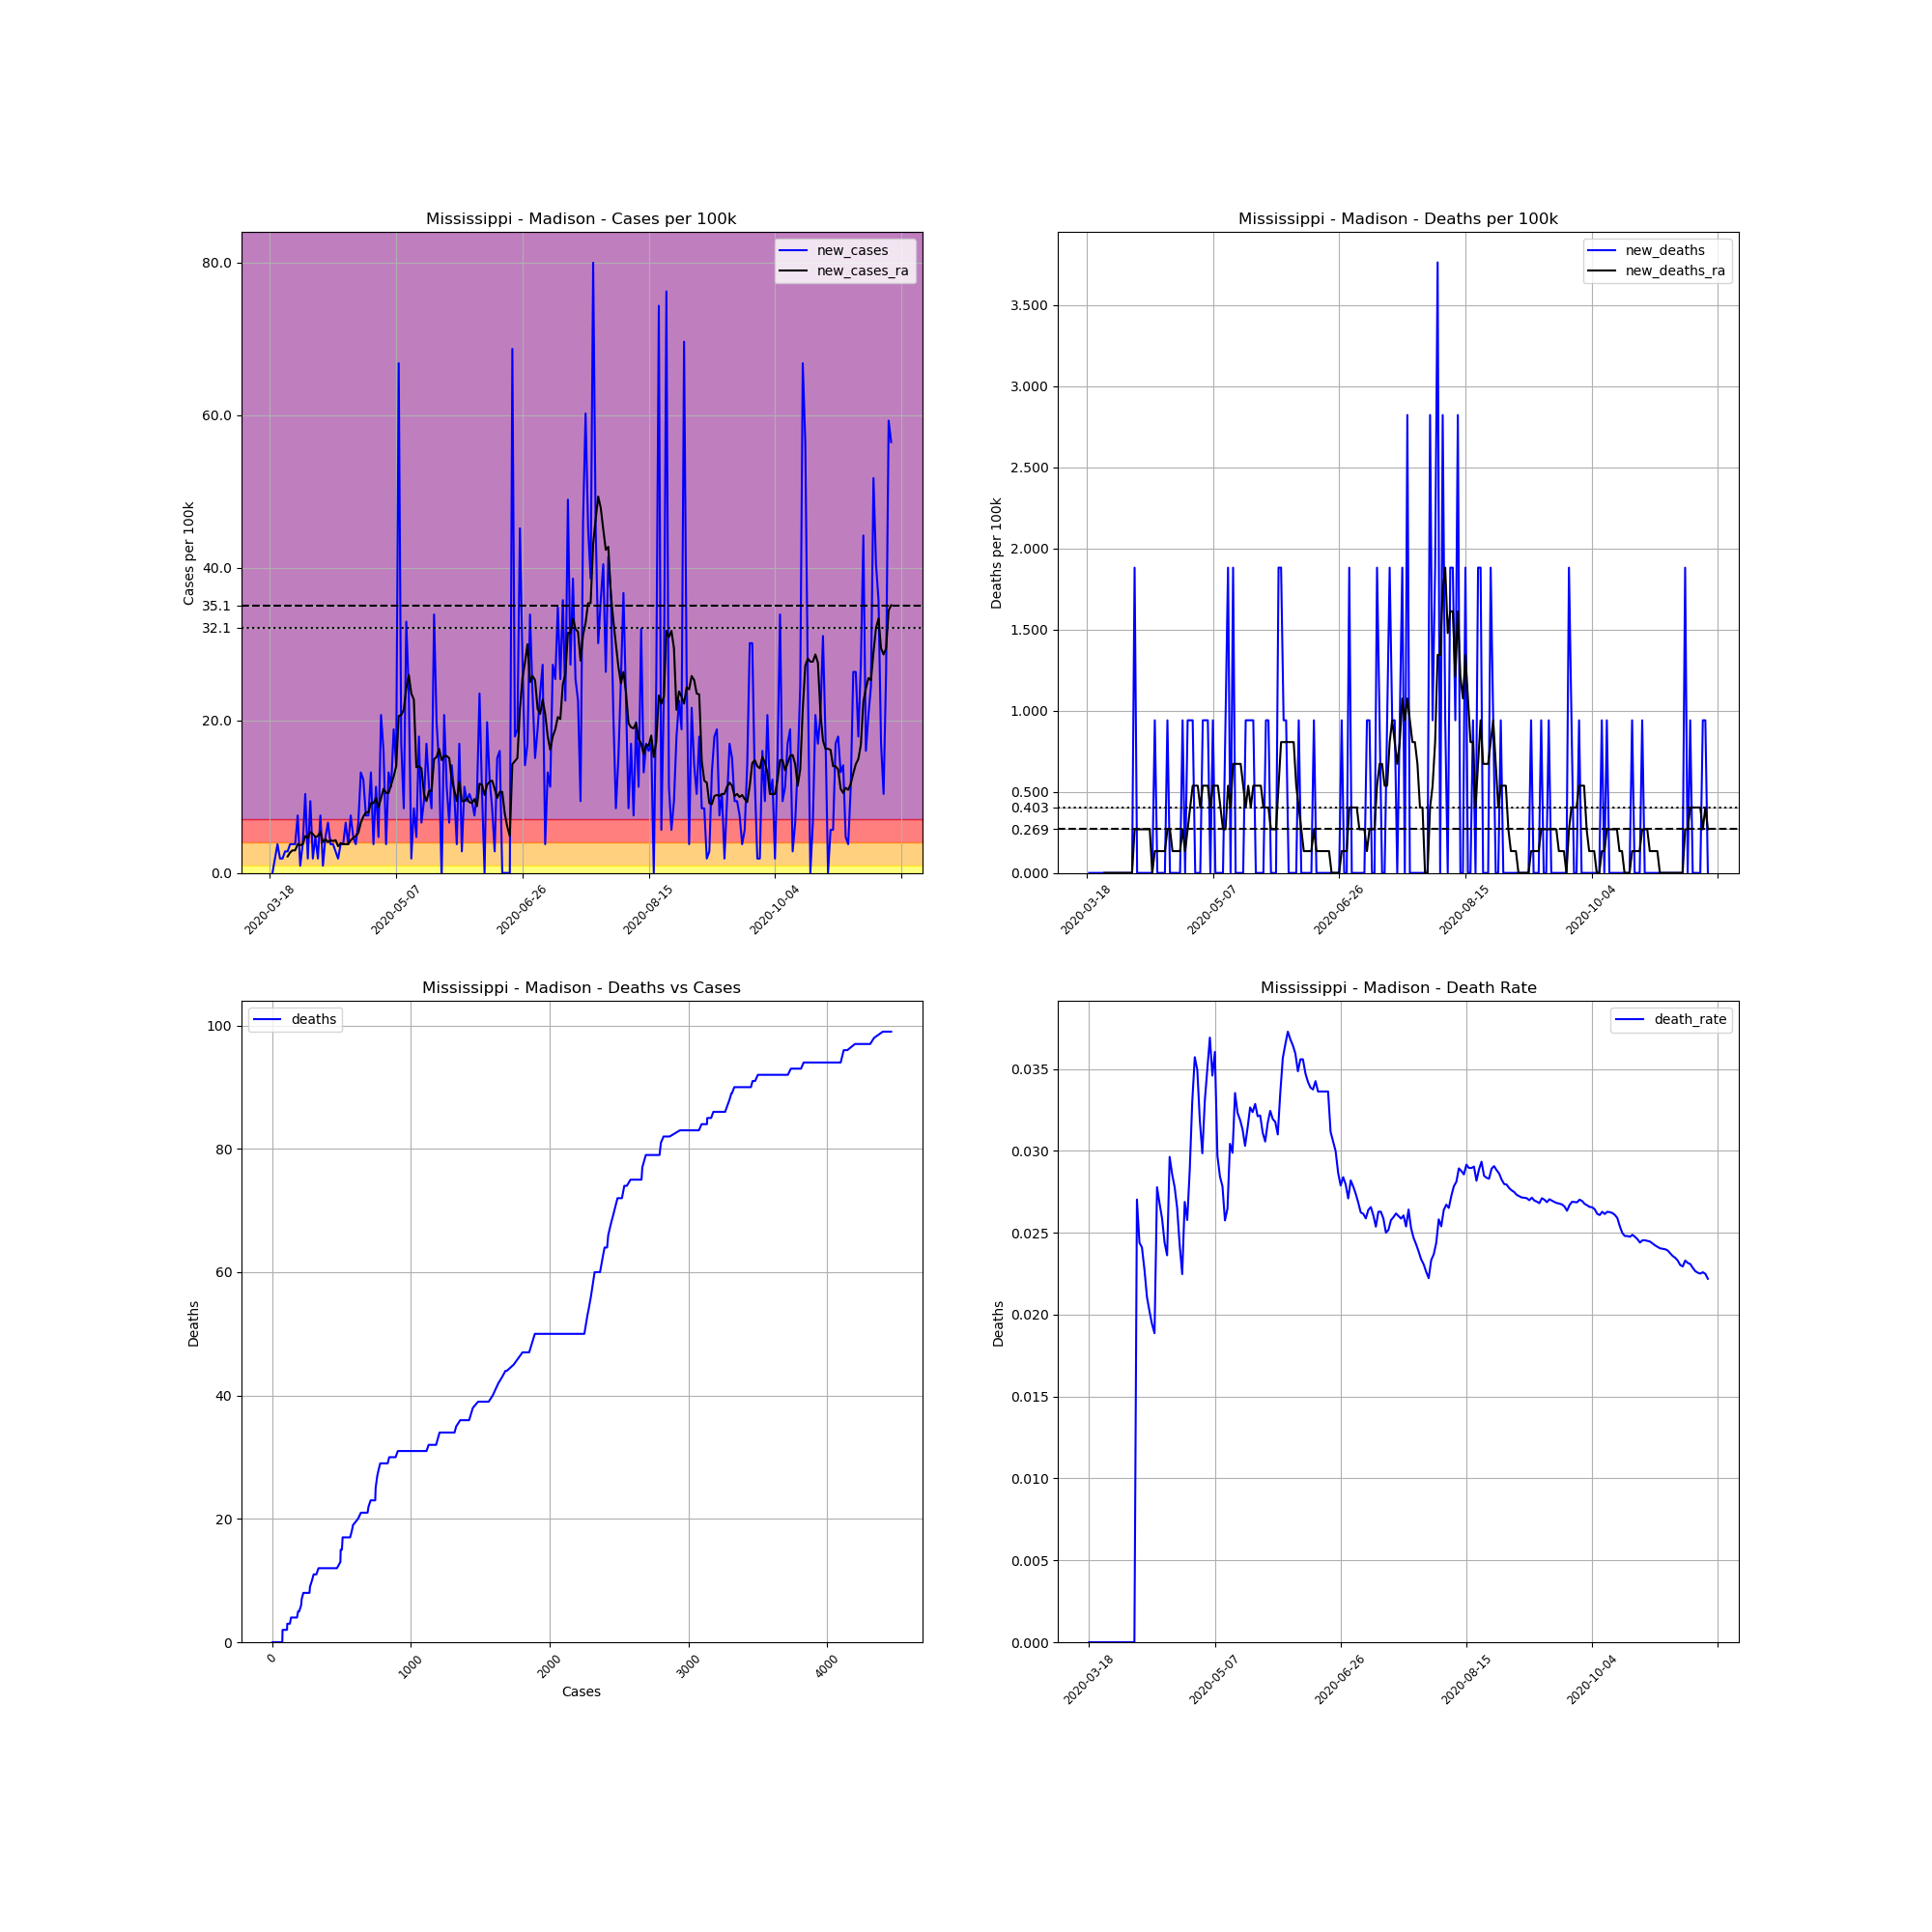

The data file committed next to this chart (first rows):
, date, county, state, fips, cases, deaths, COUNTY, STNAME, CTYNAME, POPESTIMATE2019, cases_per_100k, deaths_per_100k, death_rate, new_cases, new_deaths, new_cases_ra, new_deaths_ra
146217, 2020-03-18, Madison, Mississippi, 28089, 1, 0, 89, Mississippi, Madison, 106272, 0.941, 0.0, 0.0, , , , 
146218, 2020-03-19, Madison, Mississippi, 28089, 1, 0, 89, Mississippi, Madison, 106272, 0.941, 0.0, 0.0, 0.0, 0.0, , 
146219, 2020-03-20, Madison, Mississippi, 28089, 3, 0, 89, Mississippi, Madison, 106272, 2.823, 0.0, 0.0, 1.882, 0.0, , 
146220, 2020-03-21, Madison, Mississippi, 28089, 7, 0, 89, Mississippi, Madison, 106272, 6.587, 0.0, 0.0, 3.764, 0.0, , 
146221, 2020-03-22, Madison, Mississippi, 28089, 9, 0, 89, Mississippi, Madison, 106272, 8.469, 0.0, 0.0, 1.882, 0.0, , 
146222, 2020-03-23, Madison, Mississippi, 28089, 11, 0, 89, Mississippi, Madison, 106272, 10.35, 0.0, 0.0, 1.882, 0.0, , 
146223, 2020-03-24, Madison, Mississippi, 28089, 14, 0, 89, Mississippi, Madison, 106272, 13.17, 0.0, 0.0, 2.823, 0.0, , 
146224, 2020-03-25, Madison, Mississippi, 28089, 17, 0, 89, Mississippi, Madison, 106272, 16, 0.0, 0.0, 2.823, 0.0, 2.151, 0.0
146225, 2020-03-26, Madison, Mississippi, 28089, 21, 0, 89, Mississippi, Madison, 106272, 19.76, 0.0, 0.0, 3.764, 0.0, 2.689, 0.0
146226, 2020-03-27, Madison, Mississippi, 28089, 25, 0, 89, Mississippi, Madison, 106272, 23.52, 0.0, 0.0, 3.764, 0.0, 2.957, 0.0
146227, 2020-03-28, Madison, Mississippi, 28089, 29, 0, 89, Mississippi, Madison, 106272, 27.29, 0.0, 0.0, 3.764, 0.0, 2.957, 0.0
146228, 2020-03-29, Madison, Mississippi, 28089, 37, 0, 89, Mississippi, Madison, 106272, 34.82, 0.0, 0.0, 7.528, 0.0, 3.764, 0.0
146229, 2020-03-30, Madison, Mississippi, 28089, 38, 0, 89, Mississippi, Madison, 106272, 35.76, 0.0, 0.0, 0.941, 0.0, 3.63, 0.0
146230, 2020-03-31, Madison, Mississippi, 28089, 42, 0, 89, Mississippi, Madison, 106272, 39.52, 0.0, 0.0, 3.764, 0.0, 3.764, 0.0
146231, 2020-04-01, Madison, Mississippi, 28089, 53, 0, 89, Mississippi, Madison, 106272, 49.87, 0.0, 0.0, 10.35, 0.0, 4.839, 0.0
146232, 2020-04-02, Madison, Mississippi, 28089, 55, 0, 89, Mississippi, Madison, 106272, 51.75, 0.0, 0.0, 1.882, 0.0, 4.57, 0.0
146233, 2020-04-03, Madison, Mississippi, 28089, 65, 0, 89, Mississippi, Madison, 106272, 61.16, 0.0, 0.0, 9.41, 0.0, 5.377, 0.0
146234, 2020-04-04, Madison, Mississippi, 28089, 67, 0, 89, Mississippi, Madison, 106272, 63.05, 0.0, 0.0, 1.882, 0.0, 5.108, 0.0
146235, 2020-04-05, Madison, Mississippi, 28089, 72, 0, 89, Mississippi, Madison, 106272, 67.75, 0.0, 0.0, 4.705, 0.0, 4.705, 0.0
146236, 2020-04-06, Madison, Mississippi, 28089, 74, 2, 89, Mississippi, Madison, 106272, 69.63, 1.882, 0.02703, 1.882, 1.882, 4.839, 0.2689
146237, 2020-04-07, Madison, Mississippi, 28089, 82, 2, 89, Mississippi, Madison, 106272, 77.16, 1.882, 0.02439, 7.528, 0.0, 5.377, 0.2689
146238, 2020-04-08, Madison, Mississippi, 28089, 83, 2, 89, Mississippi, Madison, 106272, 78.1, 1.882, 0.0241, 0.941, 0.0, 4.033, 0.2689
146239, 2020-04-09, Madison, Mississippi, 28089, 88, 2, 89, Mississippi, Madison, 106272, 82.81, 1.882, 0.02273, 4.705, 0.0, 4.436, 0.2689
146240, 2020-04-10, Madison, Mississippi, 28089, 95, 2, 89, Mississippi, Madison, 106272, 89.39, 1.882, 0.02105, 6.587, 0.0, 4.033, 0.2689
146241, 2020-04-11, Madison, Mississippi, 28089, 99, 2, 89, Mississippi, Madison, 106272, 93.16, 1.882, 0.0202, 3.764, 0.0, 4.302, 0.2689
146242, 2020-04-12, Madison, Mississippi, 28089, 103, 2, 89, Mississippi, Madison, 106272, 96.92, 1.882, 0.01942, 3.764, 0.0, 4.167, 0.2689
146243, 2020-04-13, Madison, Mississippi, 28089, 106, 2, 89, Mississippi, Madison, 106272, 99.74, 1.882, 0.01887, 2.823, 0.0, 4.302, 0.0
146244, 2020-04-14, Madison, Mississippi, 28089, 108, 3, 89, Mississippi, Madison, 106272, 101.6, 2.823, 0.02778, 1.882, 0.941, 3.495, 0.1344
146245, 2020-04-15, Madison, Mississippi, 28089, 112, 3, 89, Mississippi, Madison, 106272, 105.4, 2.823, 0.02679, 3.764, 0.0, 3.898, 0.1344
146246, 2020-04-16, Madison, Mississippi, 28089, 116, 3, 89, Mississippi, Madison, 106272, 109.2, 2.823, 0.02586, 3.764, 0.0, 3.764, 0.1344
146247, 2020-04-17, Madison, Mississippi, 28089, 123, 3, 89, Mississippi, Madison, 106272, 115.7, 2.823, 0.02439, 6.587, 0.0, 3.764, 0.1344
146248, 2020-04-18, Madison, Mississippi, 28089, 127, 3, 89, Mississippi, Madison, 106272, 119.5, 2.823, 0.02362, 3.764, 0.0, 3.764, 0.1344
146249, 2020-04-19, Madison, Mississippi, 28089, 135, 4, 89, Mississippi, Madison, 106272, 127, 3.764, 0.02963, 7.528, 0.941, 4.302, 0.2689
146250, 2020-04-20, Madison, Mississippi, 28089, 140, 4, 89, Mississippi, Madison, 106272, 131.7, 3.764, 0.02857, 4.705, 0.0, 4.57, 0.2689
146251, 2020-04-21, Madison, Mississippi, 28089, 144, 4, 89, Mississippi, Madison, 106272, 135.5, 3.764, 0.02778, 3.764, 0.0, 4.839, 0.1344
146252, 2020-04-22, Madison, Mississippi, 28089, 151, 4, 89, Mississippi, Madison, 106272, 142.1, 3.764, 0.02649, 6.587, 0.0, 5.243, 0.1344
146253, 2020-04-23, Madison, Mississippi, 28089, 165, 4, 89, Mississippi, Madison, 106272, 155.3, 3.764, 0.02424, 13.17, 0.0, 6.587, 0.1344
146254, 2020-04-24, Madison, Mississippi, 28089, 178, 4, 89, Mississippi, Madison, 106272, 167.5, 3.764, 0.02247, 12.23, 0.0, 7.393, 0.1344
146255, 2020-04-25, Madison, Mississippi, 28089, 186, 5, 89, Mississippi, Madison, 106272, 175, 4.705, 0.02688, 7.528, 0.941, 7.931, 0.2689
146256, 2020-04-26, Madison, Mississippi, 28089, 194, 5, 89, Mississippi, Madison, 106272, 182.6, 4.705, 0.02577, 7.528, 0.0, 7.931, 0.1344
146257, 2020-04-27, Madison, Mississippi, 28089, 208, 6, 89, Mississippi, Madison, 106272, 195.7, 5.646, 0.02885, 13.17, 0.941, 9.141, 0.2689
146258, 2020-04-28, Madison, Mississippi, 28089, 212, 7, 89, Mississippi, Madison, 106272, 199.5, 6.587, 0.03302, 3.764, 0.941, 9.141, 0.4033
146259, 2020-04-29, Madison, Mississippi, 28089, 224, 8, 89, Mississippi, Madison, 106272, 210.8, 7.528, 0.03571, 11.29, 0.941, 9.813, 0.5377
146260, 2020-04-30, Madison, Mississippi, 28089, 229, 8, 89, Mississippi, Madison, 106272, 215.5, 7.528, 0.03493, 4.705, 0.0, 8.603, 0.5377
146261, 2020-05-01, Madison, Mississippi, 28089, 251, 8, 89, Mississippi, Madison, 106272, 236.2, 7.528, 0.03187, 20.7, 0.0, 9.813, 0.5377
146262, 2020-05-02, Madison, Mississippi, 28089, 268, 8, 89, Mississippi, Madison, 106272, 252.2, 7.528, 0.02985, 16, 0.0, 11.02, 0.4033
146263, 2020-05-03, Madison, Mississippi, 28089, 272, 9, 89, Mississippi, Madison, 106272, 255.9, 8.469, 0.03309, 3.764, 0.941, 10.49, 0.5377
146264, 2020-05-04, Madison, Mississippi, 28089, 286, 10, 89, Mississippi, Madison, 106272, 269.1, 9.41, 0.03497, 13.17, 0.941, 10.49, 0.5377
146265, 2020-05-05, Madison, Mississippi, 28089, 298, 11, 89, Mississippi, Madison, 106272, 280.4, 10.35, 0.03691, 11.29, 0.941, 11.56, 0.5377
146266, 2020-05-06, Madison, Mississippi, 28089, 318, 11, 89, Mississippi, Madison, 106272, 299.2, 10.35, 0.03459, 18.82, 0.0, 12.64, 0.4033
146267, 2020-05-07, Madison, Mississippi, 28089, 333, 12, 89, Mississippi, Madison, 106272, 313.3, 11.29, 0.03604, 14.11, 0.941, 13.98, 0.5377
146268, 2020-05-08, Madison, Mississippi, 28089, 404, 12, 89, Mississippi, Madison, 106272, 380.2, 11.29, 0.0297, 66.81, 0.0, 20.57, 0.5377
146269, 2020-05-09, Madison, Mississippi, 28089, 422, 12, 89, Mississippi, Madison, 106272, 397.1, 11.29, 0.02844, 16.94, 0.0, 20.7, 0.5377
146270, 2020-05-10, Madison, Mississippi, 28089, 431, 12, 89, Mississippi, Madison, 106272, 405.6, 11.29, 0.02784, 8.469, 0.0, 21.37, 0.4033
146271, 2020-05-11, Madison, Mississippi, 28089, 466, 12, 89, Mississippi, Madison, 106272, 438.5, 11.29, 0.02575, 32.93, 0.0, 24.2, 0.2689
146272, 2020-05-12, Madison, Mississippi, 28089, 491, 13, 89, Mississippi, Madison, 106272, 462, 12.23, 0.02648, 23.52, 0.941, 25.94, 0.2689
146273, 2020-05-13, Madison, Mississippi, 28089, 493, 15, 89, Mississippi, Madison, 106272, 463.9, 14.11, 0.03043, 1.882, 1.882, 23.52, 0.5377
146274, 2020-05-14, Madison, Mississippi, 28089, 502, 15, 89, Mississippi, Madison, 106272, 472.4, 14.11, 0.02988, 8.469, 0.0, 22.72, 0.4033
146275, 2020-05-15, Madison, Mississippi, 28089, 507, 17, 89, Mississippi, Madison, 106272, 477.1, 16, 0.03353, 4.705, 1.882, 13.85, 0.6721
146276, 2020-05-16, Madison, Mississippi, 28089, 526, 17, 89, Mississippi, Madison, 106272, 495, 16, 0.03232, 17.88, 0.0, 13.98, 0.6721
... 187 more rows
